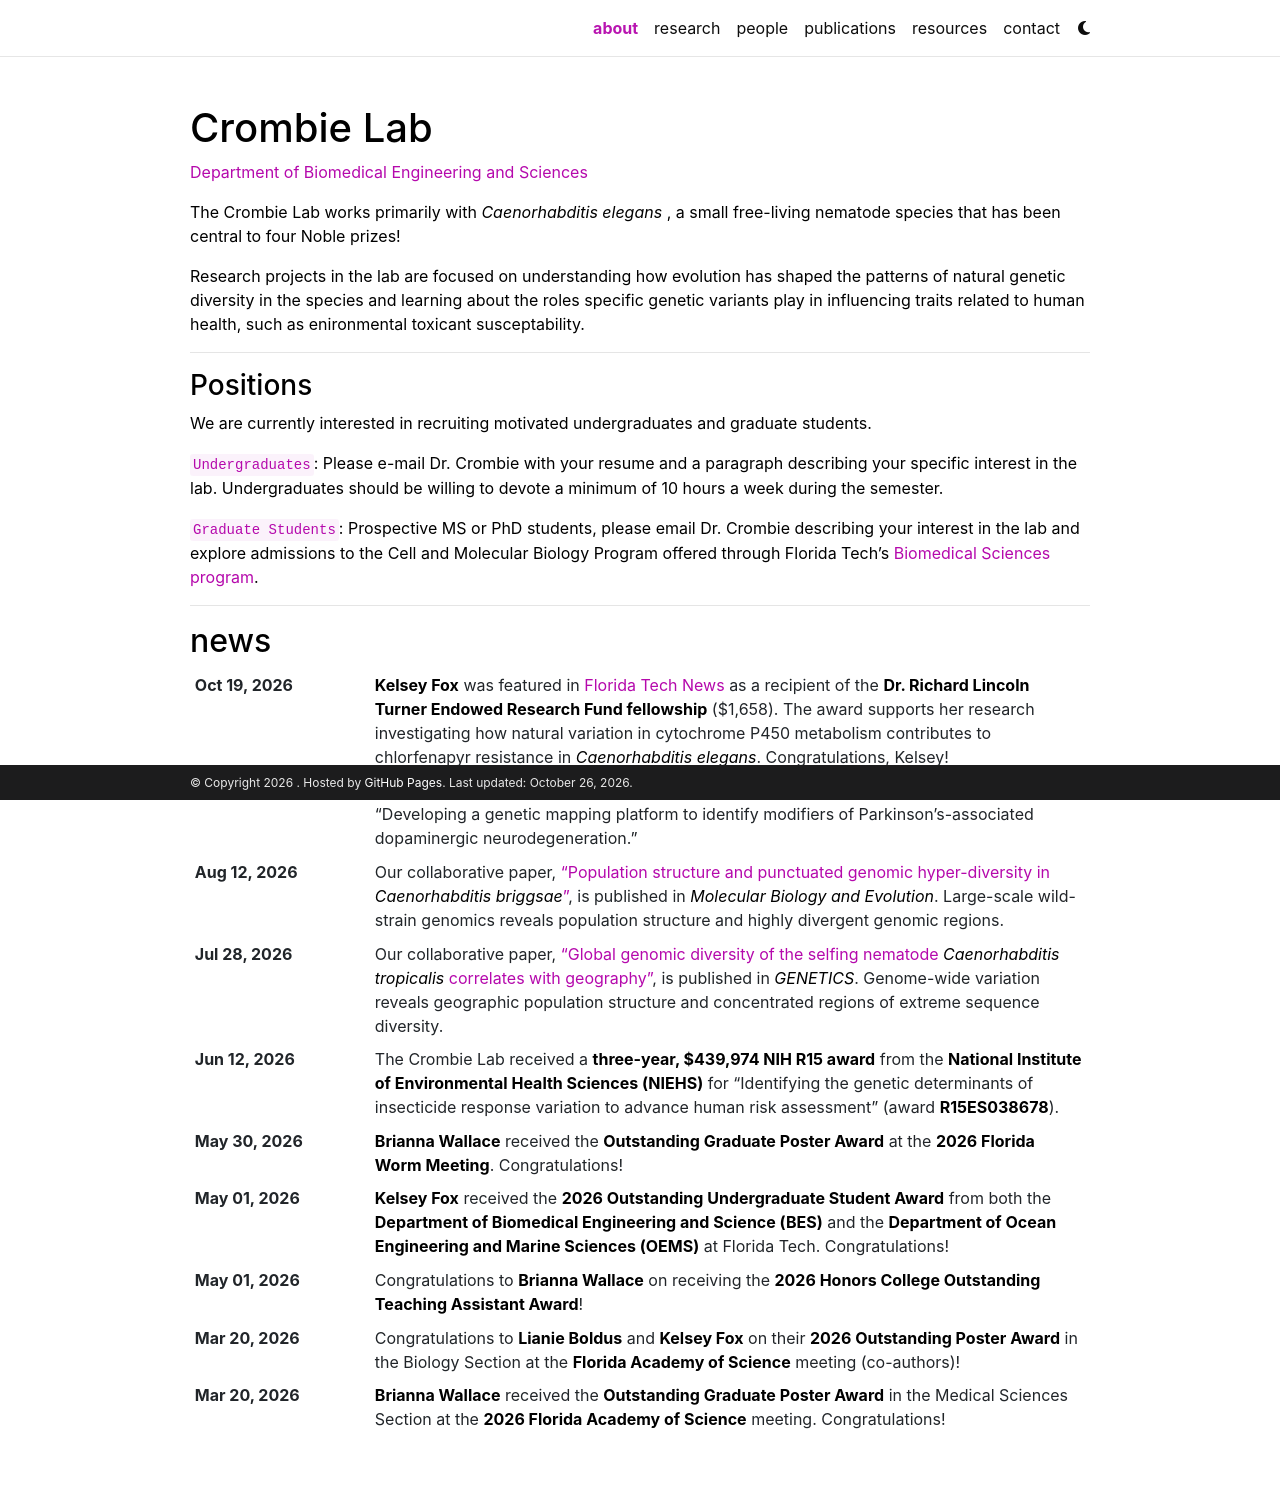

repository: Crombie-Lab/Crombie-Lab.github.io · page: index.html · generator: jekyll

## Crombie Lab website
